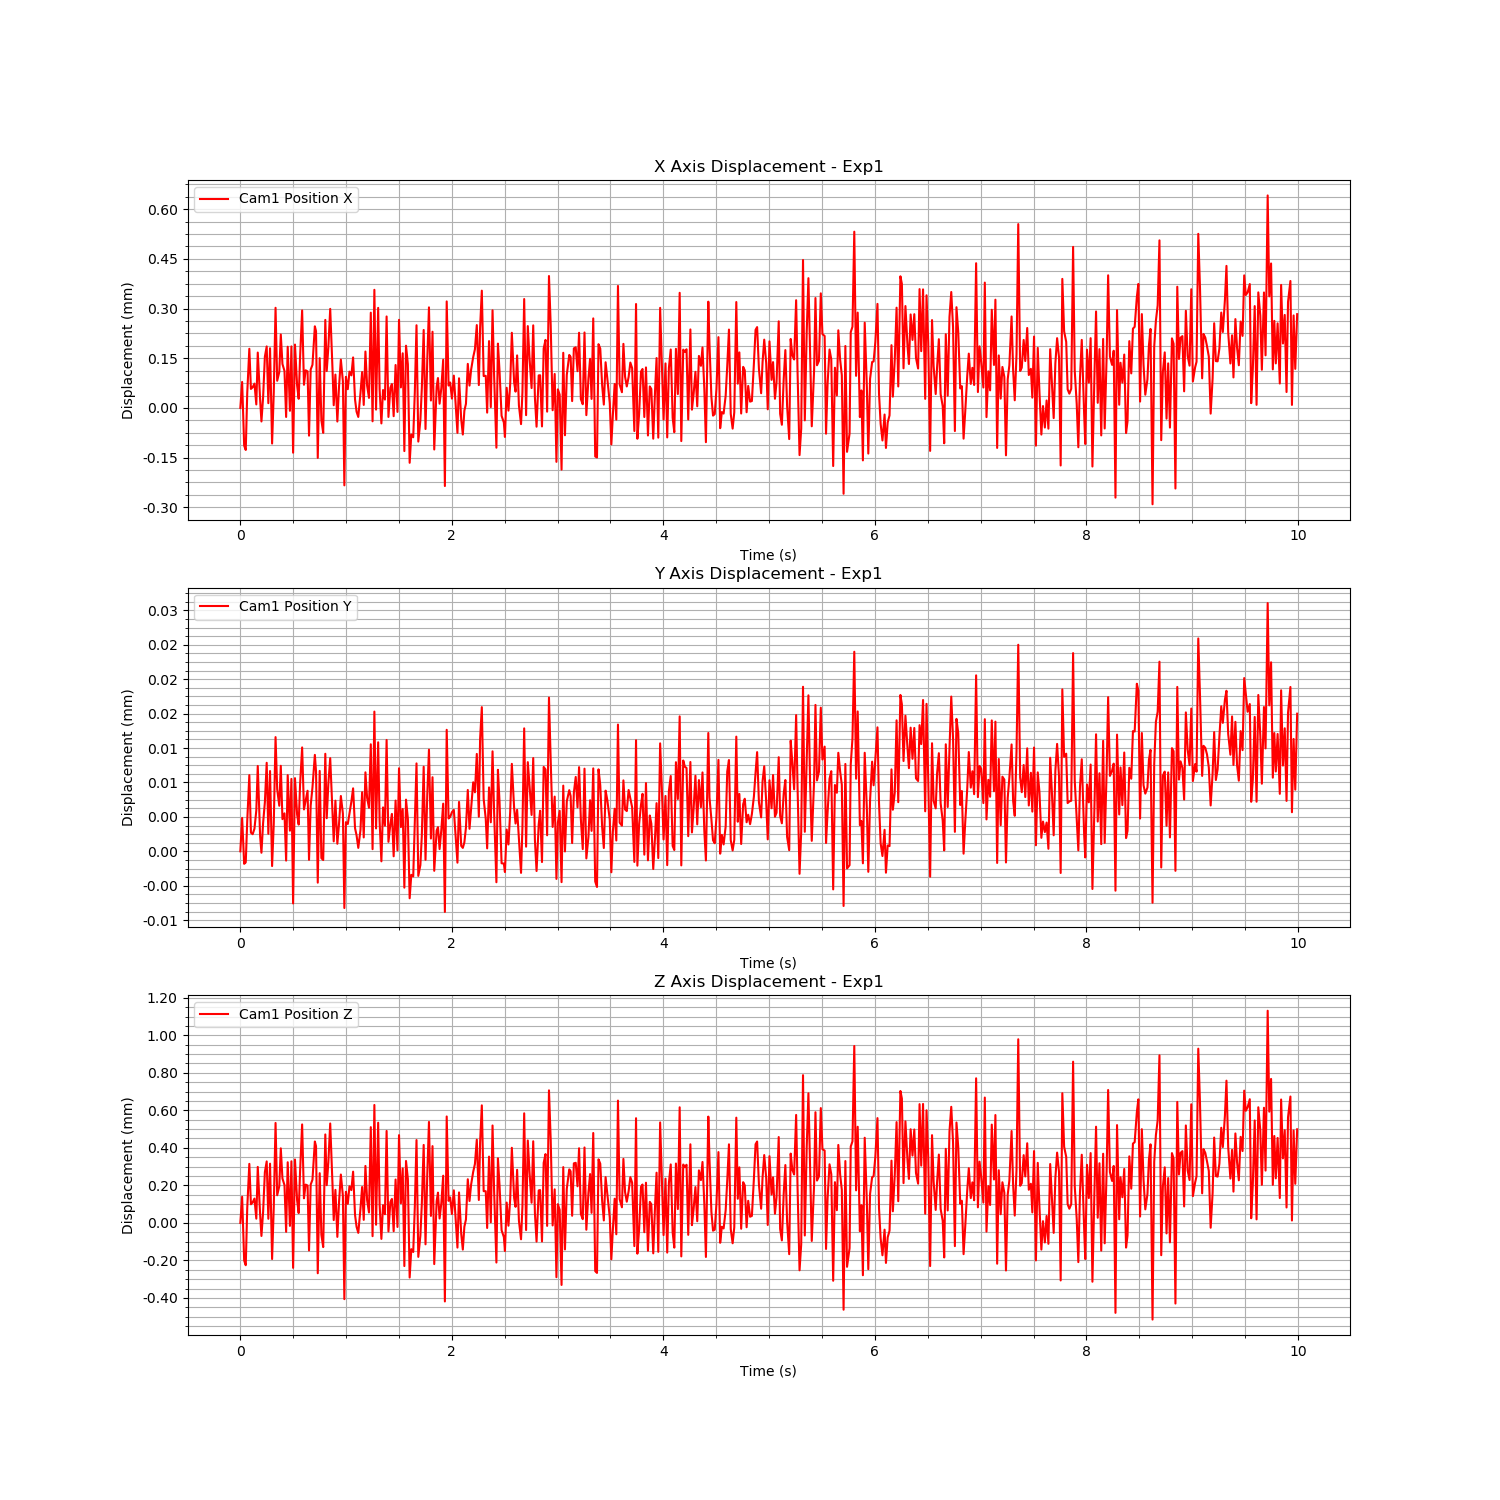

The file beside this chart, header and first rows:
Time (s), Cam1 Fiducial ID, Cam1 Position X, Cam1 Position Y, Cam1 Position Z, Cam1 Rotation X, Cam1 Rotation Y, Cam1 Rotation Z, Cam1 Rotation W
1723758975, 0, 1.694, 0.05765, 2.995, 0.9691, 0.002221, -0.2465, 0.01274
1723758975, 0, 1.694, 0.05766, 2.995, 0.9691, 0.002221, -0.2465, 0.01274
1723758975, 0, 1.694, 0.05765, 2.995, 0.9691, 0.002221, -0.2465, 0.01274
1723758975, 0, 1.694, 0.05765, 2.995, 0.9691, 0.002221, -0.2465, 0.01274
1723758975, 0, 1.694, 0.05766, 2.995, 0.9691, 0.002221, -0.2465, 0.01274
1723758975, 0, 1.694, 0.05766, 2.995, 0.9691, 0.002221, -0.2465, 0.01274
1723758975, 0, 1.694, 0.05766, 2.995, 0.9691, 0.002221, -0.2465, 0.01274
1723758975, 0, 1.694, 0.05765, 2.995, 0.9691, 0.002221, -0.2465, 0.01274
1723758975, 0, 1.694, 0.05766, 2.995, 0.9691, 0.002221, -0.2465, 0.01274
1723758975, 0, 1.694, 0.05766, 2.995, 0.9691, 0.002221, -0.2465, 0.01274
1723758975, 0, 1.694, 0.05766, 2.995, 0.9691, 0.002221, -0.2465, 0.01274
1723758975, 0, 1.694, 0.05765, 2.995, 0.9691, 0.002221, -0.2465, 0.01274
1723758975, 0, 1.694, 0.05765, 2.995, 0.9691, 0.002221, -0.2465, 0.01274
1723758975, 0, 1.694, 0.05766, 2.995, 0.9691, 0.002221, -0.2465, 0.01274
1723758975, 0, 1.694, 0.05766, 2.995, 0.9691, 0.002221, -0.2465, 0.01274
1723758975, 0, 1.694, 0.05766, 2.995, 0.9691, 0.002221, -0.2465, 0.01274
1723758975, 0, 1.694, 0.05765, 2.995, 0.9691, 0.002221, -0.2465, 0.01274
1723758975, 0, 1.694, 0.05766, 2.995, 0.9691, 0.002221, -0.2465, 0.01274
1723758975, 0, 1.694, 0.05765, 2.995, 0.9691, 0.002221, -0.2465, 0.01274
1723758975, 0, 1.694, 0.05766, 2.995, 0.9691, 0.002221, -0.2465, 0.01274
1723758975, 0, 1.695, 0.05767, 2.996, 0.9691, 0.002221, -0.2465, 0.01274
1723758975, 0, 1.694, 0.05766, 2.995, 0.9691, 0.002221, -0.2465, 0.01274
1723758975, 0, 1.694, 0.05766, 2.995, 0.9691, 0.002221, -0.2465, 0.01274
1723758975, 0, 1.695, 0.05766, 2.995, 0.9691, 0.002221, -0.2465, 0.01274
1723758975, 0, 1.694, 0.05766, 2.995, 0.9691, 0.002221, -0.2465, 0.01274
1723758975, 0, 1.694, 0.05766, 2.995, 0.9691, 0.002221, -0.2465, 0.01274
1723758976, 0, 1.694, 0.05765, 2.995, 0.9691, 0.002221, -0.2465, 0.01274
1723758976, 0, 1.694, 0.05766, 2.995, 0.9691, 0.002221, -0.2465, 0.01274
1723758976, 0, 1.694, 0.05766, 2.995, 0.9691, 0.002221, -0.2465, 0.01274
1723758976, 0, 1.694, 0.05766, 2.995, 0.9691, 0.002221, -0.2465, 0.01274
1723758976, 0, 1.694, 0.05765, 2.995, 0.9691, 0.002221, -0.2465, 0.01274
1723758976, 0, 1.694, 0.05766, 2.995, 0.9691, 0.002221, -0.2465, 0.01274
1723758976, 0, 1.694, 0.05766, 2.995, 0.9691, 0.002221, -0.2465, 0.01274
1723758976, 0, 1.694, 0.05766, 2.995, 0.9691, 0.002221, -0.2465, 0.01274
1723758976, 0, 1.694, 0.05766, 2.995, 0.9691, 0.002221, -0.2465, 0.01274
1723758976, 0, 1.695, 0.05766, 2.996, 0.9691, 0.002221, -0.2465, 0.01274
1723758976, 0, 1.694, 0.05766, 2.995, 0.9691, 0.002221, -0.2465, 0.01274
1723758976, 0, 1.694, 0.05766, 2.995, 0.9691, 0.002221, -0.2465, 0.01274
1723758976, 0, 1.694, 0.05766, 2.995, 0.9691, 0.002221, -0.2465, 0.01274
1723758976, 0, 1.694, 0.05765, 2.995, 0.9691, 0.002221, -0.2465, 0.01274
1723758976, 0, 1.694, 0.05766, 2.995, 0.9691, 0.002221, -0.2465, 0.01274
1723758976, 0, 1.694, 0.05766, 2.995, 0.9691, 0.002221, -0.2465, 0.01274
1723758976, 0, 1.695, 0.05766, 2.995, 0.9691, 0.002221, -0.2465, 0.01274
1723758976, 0, 1.695, 0.05766, 2.995, 0.9691, 0.002221, -0.2465, 0.01274
1723758976, 0, 1.694, 0.05765, 2.995, 0.9691, 0.002221, -0.2465, 0.01274
1723758976, 0, 1.694, 0.05766, 2.995, 0.9691, 0.002221, -0.2465, 0.01274
1723758976, 0, 1.694, 0.05765, 2.995, 0.9691, 0.002221, -0.2465, 0.01274
1723758976, 0, 1.694, 0.05765, 2.995, 0.9691, 0.002221, -0.2465, 0.01274
1723758976, 0, 1.695, 0.05766, 2.995, 0.9691, 0.002221, -0.2465, 0.01274
1723758976, 0, 1.694, 0.05766, 2.995, 0.9691, 0.002221, -0.2465, 0.01274
1723758976, 0, 1.694, 0.05766, 2.995, 0.9691, 0.002221, -0.2465, 0.01274
1723758976, 0, 1.695, 0.05766, 2.996, 0.9691, 0.002221, -0.2465, 0.01274
1723758976, 0, 1.694, 0.05766, 2.995, 0.9691, 0.002221, -0.2465, 0.01274
1723758976, 0, 1.694, 0.05765, 2.995, 0.9691, 0.002221, -0.2465, 0.01274
1723758976, 0, 1.694, 0.05766, 2.995, 0.9691, 0.002221, -0.2465, 0.01274
1723758976, 0, 1.694, 0.05765, 2.995, 0.9691, 0.002221, -0.2465, 0.01274
1723758976, 0, 1.694, 0.05766, 2.995, 0.9691, 0.002221, -0.2465, 0.01274
1723758976, 0, 1.694, 0.05766, 2.995, 0.9691, 0.002221, -0.2465, 0.01274
1723758976, 0, 1.694, 0.05766, 2.995, 0.9691, 0.002221, -0.2465, 0.01274
1723758976, 0, 1.694, 0.05765, 2.995, 0.9691, 0.002221, -0.2465, 0.01274
... 540 more rows
